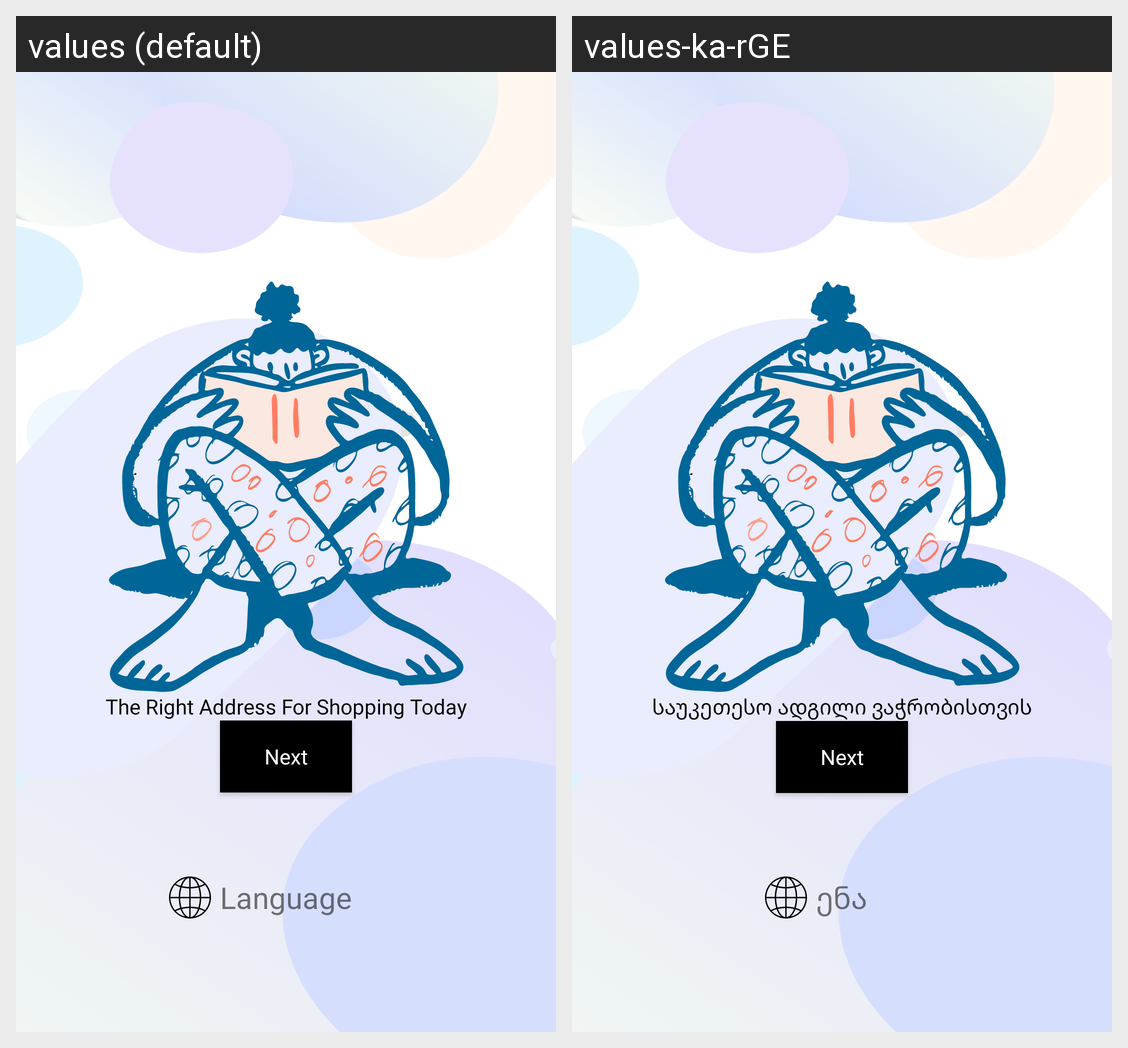

Translations of the strings shown on this Android screen, per locale in the grid:
Android screen res/layout/fragment_first_screen.xml rendered under 2 locales, left to right: values (default), values-ka-rGE. Device: Nexus 5 (rendered at 1080×1920; each locale shown at half size, 540×960, under a caption strip naming it); theme Theme.ShwopApp.
Strings drawn on this screen, with the default value and each locale's value (text and hints the layout hard-codes, and strings that could not be matched under every locale, appear in the picture but are not listed):

the_right_address_for_shopping_today
  values: The Right Address For Shopping Today
  values-ka-rGE: საუკეთესო ადგილი ვაჭრობისთვის

language
  values: Language
  values-ka-rGE: ენა
